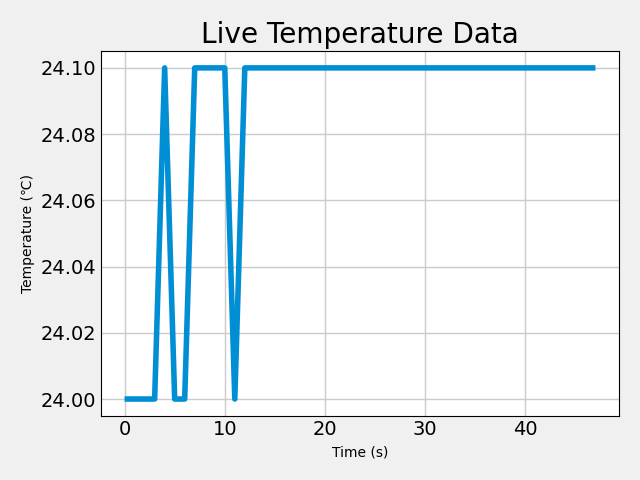

Values plotted in this chart, from the file beside it:
Time (s), Temperature (c), Pressure (Pa)
0.000000000000000000e+00, 2.400000000000000000e+01, 9.999100000000000000e+04
0.000000000000000000e+00, 2.400000000000000000e+01, 9.998600000000000000e+04
0.000000000000000000e+00, 2.400000000000000000e+01, 9.998500000000000000e+04
0.000000000000000000e+00, 2.400000000000000000e+01, 9.999000000000000000e+04
0.000000000000000000e+00, 2.400000000000000000e+01, 9.997900000000000000e+04
0.000000000000000000e+00, 2.400000000000000000e+01, 9.998000000000000000e+04
0.000000000000000000e+00, 2.400000000000000000e+01, 9.998600000000000000e+04
0.000000000000000000e+00, 2.400000000000000000e+01, 9.998000000000000000e+04
0.000000000000000000e+00, 2.400000000000000000e+01, 9.998700000000000000e+04
0.000000000000000000e+00, 2.400000000000000000e+01, 9.998700000000000000e+04
0.000000000000000000e+00, 2.400000000000000000e+01, 9.998600000000000000e+04
1.000000000000000000e+00, 2.400000000000000000e+01, 9.999400000000000000e+04
1.000000000000000000e+00, 2.400000000000000000e+01, 9.998800000000000000e+04
1.000000000000000000e+00, 2.400000000000000000e+01, 9.999100000000000000e+04
1.000000000000000000e+00, 2.400000000000000000e+01, 9.998200000000000000e+04
1.000000000000000000e+00, 2.400000000000000000e+01, 9.998700000000000000e+04
1.000000000000000000e+00, 2.400000000000000000e+01, 9.999300000000000000e+04
1.000000000000000000e+00, 2.400000000000000000e+01, 9.998700000000000000e+04
1.000000000000000000e+00, 2.400000000000000000e+01, 9.998900000000000000e+04
1.000000000000000000e+00, 2.400000000000000000e+01, 9.998700000000000000e+04
1.000000000000000000e+00, 2.400000000000000000e+01, 9.999100000000000000e+04
1.000000000000000000e+00, 2.400000000000000000e+01, 9.999400000000000000e+04
2.000000000000000000e+00, 2.400000000000000000e+01, 9.998800000000000000e+04
2.000000000000000000e+00, 2.400000000000000000e+01, 9.999600000000000000e+04
2.000000000000000000e+00, 2.400000000000000000e+01, 9.998200000000000000e+04
2.000000000000000000e+00, 2.400000000000000000e+01, 9.998900000000000000e+04
2.000000000000000000e+00, 2.400000000000000000e+01, 9.998400000000000000e+04
2.000000000000000000e+00, 2.410000000000000142e+01, 9.998100000000000000e+04
2.000000000000000000e+00, 2.400000000000000000e+01, 9.998700000000000000e+04
2.000000000000000000e+00, 2.400000000000000000e+01, 9.998700000000000000e+04
2.000000000000000000e+00, 2.400000000000000000e+01, 9.999000000000000000e+04
2.000000000000000000e+00, 2.400000000000000000e+01, 9.999000000000000000e+04
2.000000000000000000e+00, 2.410000000000000142e+01, 9.998400000000000000e+04
3.000000000000000000e+00, 2.400000000000000000e+01, 9.998800000000000000e+04
3.000000000000000000e+00, 2.400000000000000000e+01, 9.998500000000000000e+04
3.000000000000000000e+00, 2.400000000000000000e+01, 9.999000000000000000e+04
3.000000000000000000e+00, 2.400000000000000000e+01, 9.998400000000000000e+04
3.000000000000000000e+00, 2.400000000000000000e+01, 9.998400000000000000e+04
3.000000000000000000e+00, 2.400000000000000000e+01, 9.998100000000000000e+04
3.000000000000000000e+00, 2.400000000000000000e+01, 9.998900000000000000e+04
3.000000000000000000e+00, 2.410000000000000142e+01, 9.998500000000000000e+04
3.000000000000000000e+00, 2.400000000000000000e+01, 9.999600000000000000e+04
3.000000000000000000e+00, 2.400000000000000000e+01, 9.999000000000000000e+04
3.000000000000000000e+00, 2.400000000000000000e+01, 9.999100000000000000e+04
4.000000000000000000e+00, 2.400000000000000000e+01, 9.999300000000000000e+04
4.000000000000000000e+00, 2.410000000000000142e+01, 9.999500000000000000e+04
4.000000000000000000e+00, 2.410000000000000142e+01, 9.999400000000000000e+04
4.000000000000000000e+00, 2.400000000000000000e+01, 9.999300000000000000e+04
4.000000000000000000e+00, 2.410000000000000142e+01, 1.000030000000000000e+05
4.000000000000000000e+00, 2.410000000000000142e+01, 9.999900000000000000e+04
4.000000000000000000e+00, 2.400000000000000000e+01, 9.999600000000000000e+04
4.000000000000000000e+00, 2.410000000000000142e+01, 1.000000000000000000e+05
4.000000000000000000e+00, 2.400000000000000000e+01, 1.000020000000000000e+05
4.000000000000000000e+00, 2.400000000000000000e+01, 9.999700000000000000e+04
4.000000000000000000e+00, 2.410000000000000142e+01, 9.999500000000000000e+04
4.000000000000000000e+00, 2.400000000000000000e+01, 9.999800000000000000e+04
5.000000000000000000e+00, 2.400000000000000000e+01, 1.000020000000000000e+05
5.000000000000000000e+00, 2.400000000000000000e+01, 9.999900000000000000e+04
5.000000000000000000e+00, 2.410000000000000142e+01, 9.999600000000000000e+04
5.000000000000000000e+00, 2.400000000000000000e+01, 9.999400000000000000e+04
... 508 more rows
